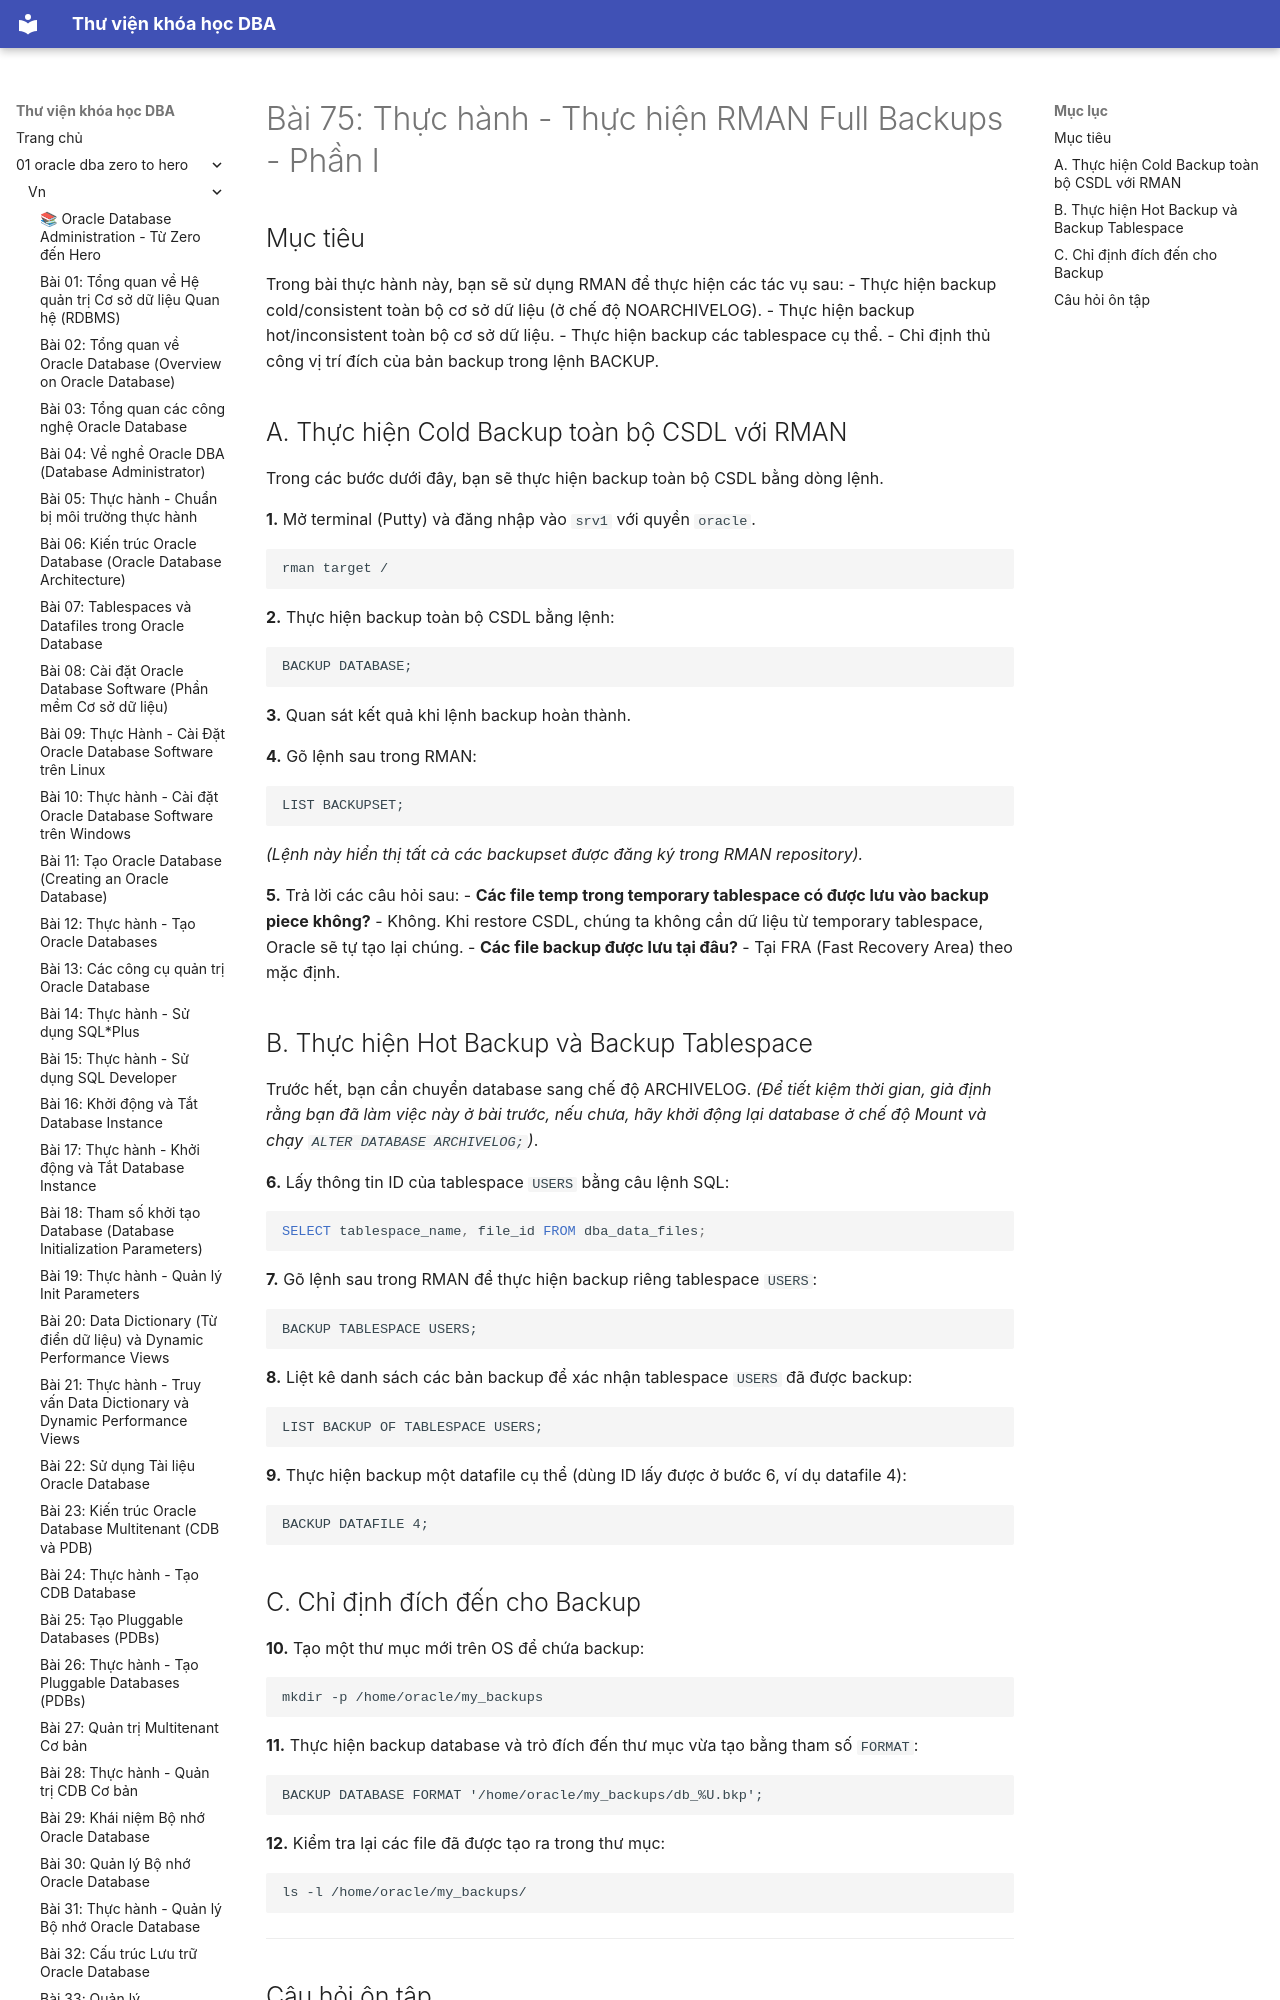

repository: quochuyag/MkDocs_local · page: 01-oracle-dba-zero-to-hero/vn/075-thuc-hanh-rman-full-backups-p1/index.html · generator: mkdocs

---
title: 'Bài 75: Thực hành - Thực hiện RMAN Full Backups - Phần I'
course: 01-oracle-dba-zero-to-hero
source: Oracle-Database-Administration-from-Zero-to-Hero/VN/75-thuc-hanh-rman-full-backups-p1.md
---

# Bài 75: Thực hành - Thực hiện RMAN Full Backups - Phần I

## Mục tiêu

Trong bài thực hành này, bạn sẽ sử dụng RMAN để thực hiện các tác vụ sau:
- Thực hiện backup cold/consistent toàn bộ cơ sở dữ liệu (ở chế độ NOARCHIVELOG).
- Thực hiện backup hot/inconsistent toàn bộ cơ sở dữ liệu.
- Thực hiện backup các tablespace cụ thể.
- Chỉ định thủ công vị trí đích của bản backup trong lệnh BACKUP.
